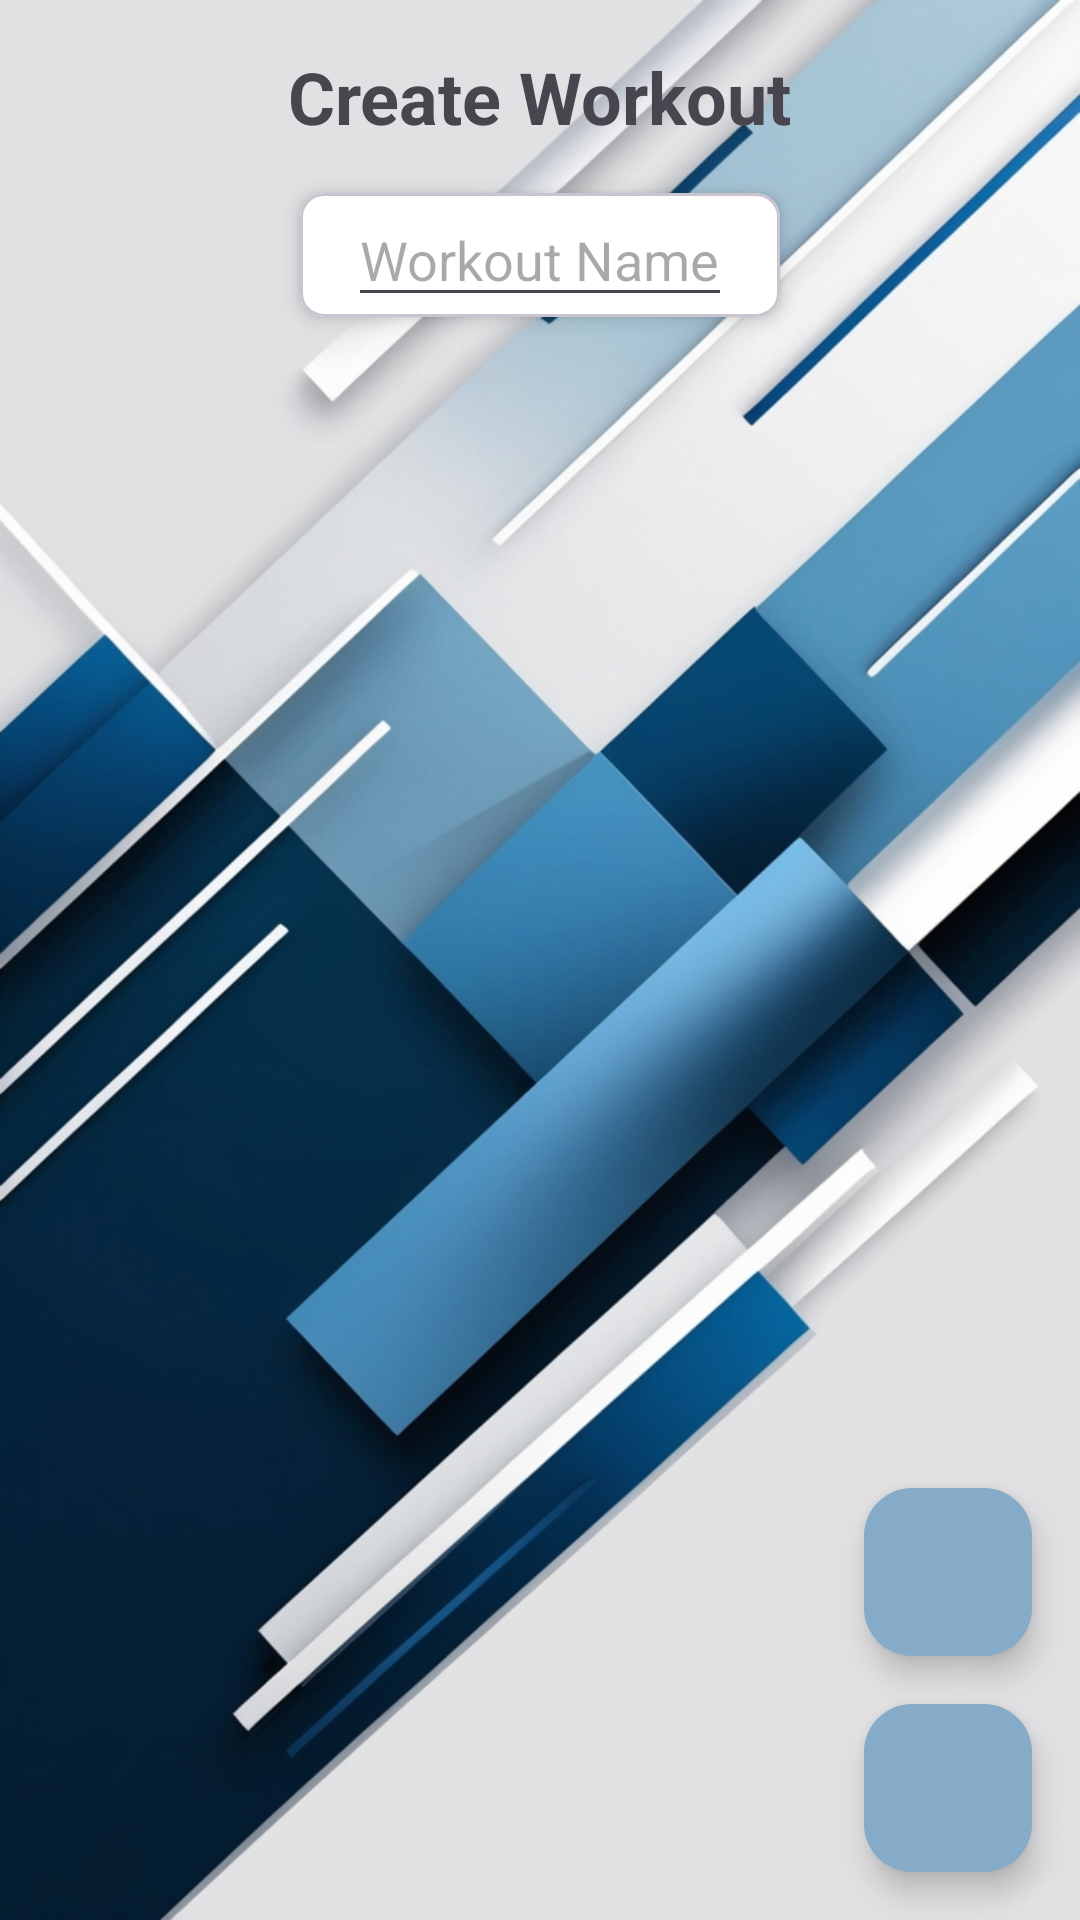

This screen was rendered from an Android layout file. Write that file and the resources it references.
<!-- AndroidManifest.xml: application theme Theme.ExerciseAppAPI -->
<!-- res/layout/fragment_create_workout.xml -->
<?xml version="1.0" encoding="utf-8"?>
<layout xmlns:android="http://schemas.android.com/apk/res/android"
    xmlns:app="http://schemas.android.com/apk/res-auto"
    xmlns:tools="http://schemas.android.com/tools"
    app:layout_constraintBottom_toTopOf="@+id/bottomNavigationView">


    <androidx.constraintlayout.widget.ConstraintLayout
        android:layout_width="match_parent"
        android:layout_height="match_parent"
        tools:context=".ui.CreateWorkoutFragment">

        <TextView
            android:id="@+id/workoutTitleTextView"
            android:layout_width="wrap_content"
            android:layout_height="wrap_content"
            android:layout_marginTop="16dp"

            android:text="@string/create_workout"
            android:textSize="24sp"
            android:textStyle="bold"
            app:layout_constraintEnd_toEndOf="parent"
            app:layout_constraintStart_toStartOf="parent"
            app:layout_constraintTop_toTopOf="parent" />

        <com.google.android.material.card.MaterialCardView
            android:id="@+id/workoutNameEditTextCard"
            android:layout_width="wrap_content"
            android:layout_height="wrap_content"
            app:cardBackgroundColor="@color/white"
            android:layout_margin="16dp"
            app:cardElevation="4dp"
            app:cardCornerRadius="8dp"
            app:layout_constraintTop_toBottomOf="@+id/workoutTitleTextView"
            app:layout_constraintStart_toStartOf="parent"
            app:layout_constraintEnd_toEndOf="parent">

            <EditText
                android:id="@+id/workoutNameEditText"
                android:layout_width="wrap_content"
                android:layout_height="wrap_content"
                android:layout_gravity="center|top"
                android:layout_marginStart="16dp"
                android:layout_marginTop="0dp"
                android:layout_marginEnd="16dp"
                android:hint="@string/workout_name"
                app:layout_constraintEnd_toEndOf="parent"
                app:layout_constraintStart_toStartOf="parent"
                app:layout_constraintTop_toBottomOf="@id/workoutTitleTextView"
                tools:ignore="TouchTargetSizeCheck" />
        </com.google.android.material.card.MaterialCardView>

        <androidx.recyclerview.widget.RecyclerView
            android:id="@+id/exercisesRecyclerView"
            android:layout_width="0dp"
            android:layout_height="0dp"
            app:layout_constraintTop_toBottomOf="@id/workoutNameEditTextCard"
            app:layout_constraintBottom_toTopOf="@id/fabAddExercise"
            app:layout_constraintStart_toStartOf="parent"
            app:layout_constraintEnd_toEndOf="parent"
            android:layout_marginTop="16dp"
            android:layout_marginBottom="16dp" />

        <com.google.android.material.floatingactionbutton.FloatingActionButton
            android:id="@+id/fabAddExercise"
            android:layout_width="wrap_content"
            android:layout_height="wrap_content"
            android:layout_marginEnd="16dp"
            android:layout_marginBottom="88dp"
            android:backgroundTint="@color/light_blue"
            android:src="@drawable/ic_add"
            app:layout_constraintBottom_toBottomOf="parent"
            app:layout_constraintEnd_toEndOf="parent"
            app:tint="@color/dark_blue"
            tools:ignore="SpeakableTextPresentCheck" />

        <com.google.android.material.floatingactionbutton.FloatingActionButton
            android:id="@+id/saveWorkoutButton"
            android:layout_width="wrap_content"
            android:layout_height="wrap_content"
            android:layout_marginEnd="16dp"
            android:layout_marginBottom="16dp"
            android:backgroundTint="@color/light_blue"
            android:src="@drawable/ic_baseline_check"
            app:layout_constraintBottom_toBottomOf="parent"
            app:layout_constraintEnd_toEndOf="parent"
            app:layout_constraintTop_toBottomOf="@+id/fabAddExercise"
            app:layout_constraintVertical_bias="1.0"
            app:tint="@color/dark_blue"
            tools:ignore="SpeakableTextPresentCheck" />
    </androidx.constraintlayout.widget.ConstraintLayout>
</layout>
<!-- resources referenced by this layout -->
<resources>
  <color name="dark_blue">#0a213d</color>
  <color name="light_blue">#85ABC8</color>
  <color name="white">#FFFFFFFF</color>
  <string name="create_workout">Create Workout</string>
  <string name="workout_name">Workout Name</string>
  <style name="Theme.ExerciseAppAPI" parent="Base.Theme.ExerciseAppAPI" />
  <style name="Base.Theme.ExerciseAppAPI" parent="Theme.Material3.DayNight.NoActionBar">
          
          <item name="checkboxStyle">@style/MyCheckBox</item>
          <item name="android:windowBackground">@drawable/background_image</item>
          <item name="android:statusBarColor">@color/dark_blue</item>
          
      </style>
  <style name="MyCheckBox" parent="Widget.MaterialComponents.CompoundButton.CheckBox">
          <item name="materialThemeOverlay">@style/ThemeOverlay.CheckBox</item>
      </style>
  <!-- drawable background_image: jpg bitmap (drawable, 271182 bytes) -->
  <style name="ThemeOverlay.CheckBox" parent="">
          <item name="colorSecondary">@color/dark_blue</item>   
          <item name="colorOnSurface">@color/light_blue</item>  
      </style>
</resources>
